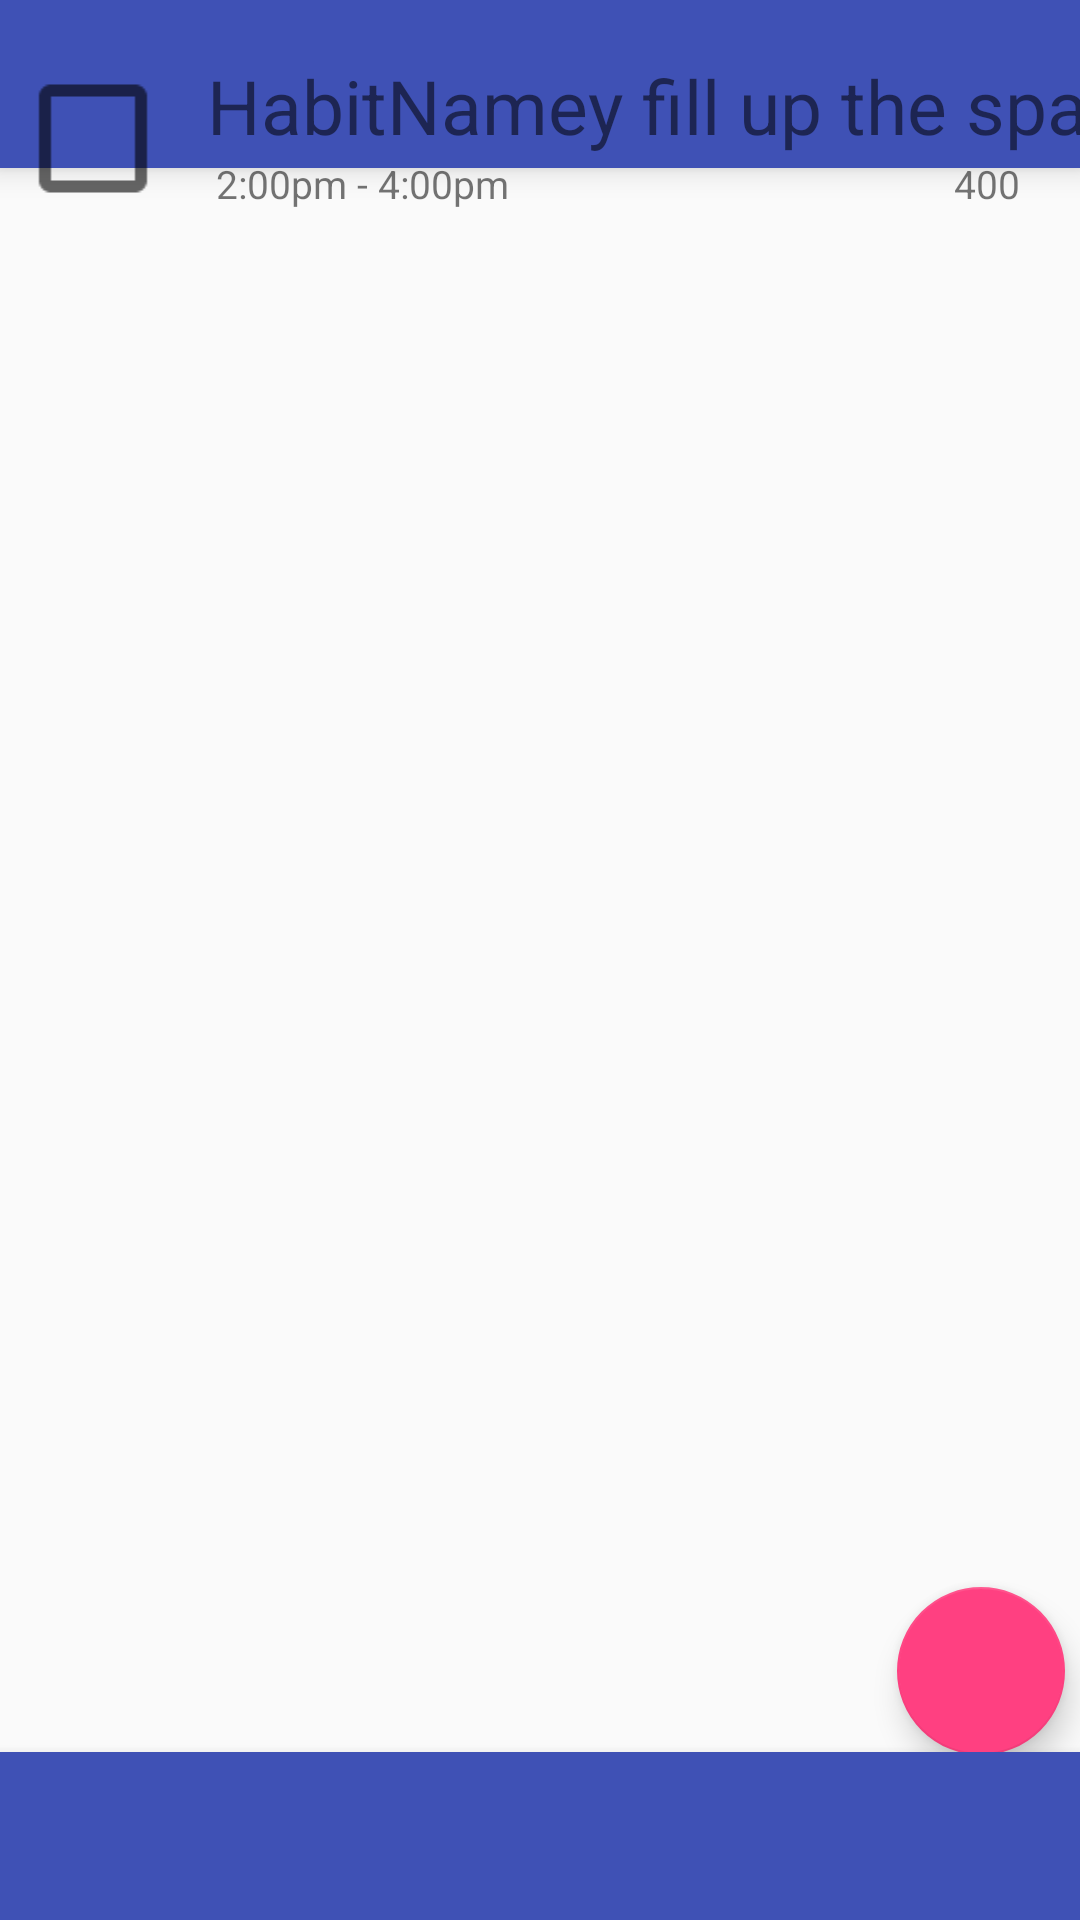

Here is an Android app screen rendered from its layout file. Give the layout XML and the strings, colors and styles it references.
<!-- AndroidManifest.xml: application theme AppTheme -->
<!-- res/layout/habit_main.xml -->
<?xml version="1.0" encoding="utf-8"?>
<android.support.constraint.ConstraintLayout
    xmlns:android="http://schemas.android.com/apk/res/android" android:layout_width="match_parent"
    android:layout_height="match_parent">
    <FrameLayout
        android:layout_width="match_parent"
        android:layout_height="match_parent">
        <include
            android:id="@+id/activity_habits"
            layout="@layout/activity_habits"/>
        <include
            android:id="@+id/habit_todo"
            layout="@layout/habit_todo"/>
    </FrameLayout>




</android.support.constraint.ConstraintLayout>
<!-- res/layout/activity_habits.xml (included above) -->
<?xml version="1.0" encoding="utf-8"?>
<android.support.design.widget.CoordinatorLayout
    xmlns:android="http://schemas.android.com/apk/res/android"
    xmlns:app="http://schemas.android.com/apk/res-auto"
    xmlns:tools="http://schemas.android.com/tools"
    android:layout_width="match_parent"
    android:layout_height="match_parent"
    tools:context=".views.HabitsActivity">

    <android.support.v7.widget.RecyclerView
        android:id="@+id/my_recycler_view"
        android:layout_width="match_parent"
        android:layout_height="match_parent"
        android:layout_marginTop="40dp"
        android:scrollbars="vertical">

    </android.support.v7.widget.RecyclerView>

    <android.support.design.widget.FloatingActionButton
        android:id="@+id/create"
        android:layout_width="wrap_content"
        android:layout_height="wrap_content"
        android:layout_gravity="bottom|right"
        android:layout_marginBottom="55dp"
        android:layout_marginRight="5dp"
        android:src="@drawable/plus"
        app:fabSize="normal"
        app:layout_anchor="@id/my_recycler_view"
        app:layout_anchorGravity="bottom|right|end" />

    <android.support.v7.widget.Toolbar
        android:id="@+id/toolbar"
        android:layout_width="match_parent"
        android:layout_height="wrap_content"
        android:layout_alignParentTop="true"
        android:background="?attr/colorPrimary"
        android:elevation="6dp"
        android:minHeight="?attr/actionBarSize"
        android:theme="@style/ThemeOverlay.AppCompat.Dark.ActionBar"
        app:popupTheme="@style/ThemeOverlay.AppCompat.Light" />

    <android.support.design.widget.TabLayout
        android:id="@+id/tab_layout"
        android:layout_width="match_parent"
        android:layout_height="wrap_content"
        android:layout_below="@+id/toolbar"
        android:background="?attr/colorPrimary"
        android:elevation="6dp"
        android:minHeight="?attr/actionBarSize"
        android:theme="@style/ThemeOverlay.AppCompat.Dark.ActionBar"
        app:layout_anchor="@+id/my_recycler_view"
        app:layout_anchorGravity="bottom|center" />

    <android.support.v4.view.ViewPager
        android:id="@+id/pager"
        android:layout_width="match_parent"
        android:layout_height="fill_parent"
        android:layout_below="@id/tab_layout"/>

    <TextView
        android:id="@+id/empty_view"
        android:layout_width="match_parent"
        android:layout_height="match_parent"
        android:gravity="center"
        android:visibility="gone"
        android:text="No habits created for this day. Create more a habit by clicking the + button!"/>

</android.support.design.widget.CoordinatorLayout>
<!-- res/layout/habit_todo.xml (included above) -->
<?xml version="1.0" encoding="utf-8"?>
<RelativeLayout xmlns:android="http://schemas.android.com/apk/res/android"
    xmlns:app="http://schemas.android.com/apk/res-auto"
    android:layout_width="wrap_content"
    android:layout_height="wrap_content"
    android:orientation="vertical">

    <CheckBox
        android:id="@+id/checkbox"
        android:layout_width="wrap_content"
        android:layout_height="47dp"
        android:layout_alignParentStart="true"
        android:layout_alignParentTop="true"
        android:layout_marginStart="15dp"
        android:layout_marginTop="23dp"
        android:onClick="onCheckboxClicked"
        android:scaleX="2"
        android:scaleY="2" />

    <TextView
        android:id="@+id/habitName"
        android:layout_width="fill_parent"
        android:layout_height="wrap_content"
        android:layout_above="@+id/habitTimeRange"
        android:layout_marginLeft="22dp"
        android:layout_marginBottom="18dp"
        android:layout_toRightOf="@+id/checkbox"
        android:layout_weight="1"
        android:textSize="25dp"
        android:ems="10"
        android:inputType="text"
        android:text="HabitNamey fill up the space" />

    <TextView
        android:id="@+id/habitTimeRange"
        android:layout_width="123dp"
        android:layout_height="wrap_content"
        android:layout_below="@id/checkbox"
        android:layout_alignParentLeft="true"
        android:layout_marginLeft="72dp"
        android:layout_marginTop="-18dp"
        android:layout_weight="1"
        android:ems="9"
        android:inputType="text"
        android:text="2:00pm - 4:00pm"
        android:textSize="13dp" />

    <TextView
        android:id="@+id/streakCounter"
        android:layout_width="25dp"
        android:layout_height="wrap_content"
        android:layout_below="@+id/habitName"
        android:layout_marginLeft="120dp"
        android:layout_marginTop="-18dp"
        android:layout_toRightOf="@+id/habitTimeRange"
        android:layout_weight="1"
        android:ems="3"
        android:inputType="text"
        android:text="400"
        android:textSize="13dp"
        android:gravity="right"
        android:textAlignment="gravity"
        />



    <ImageView
        android:id="@+id/streakFlame"
        android:layout_width="18dp"
        android:layout_height="18dp"
        android:layout_below="@+id/habitName"
        android:layout_marginStart="2dp"
        android:layout_marginLeft="0dp"
        android:layout_marginTop="-18dp"
        android:layout_toRightOf="@+id/streakCounter"
        android:layout_weight="1"
        app:srcCompat="@drawable/fire" />

</RelativeLayout>
<!-- resources referenced by this layout -->
<resources>
  <style name="AppTheme" parent="Theme.AppCompat.Light.NoActionBar">
          
          <item name="colorPrimary">#3F51B5</item>
          
          <item name="colorPrimaryDark">#303F9F</item>
          
          <item name="colorAccent">#FF4081</item>
      </style>
</resources>
